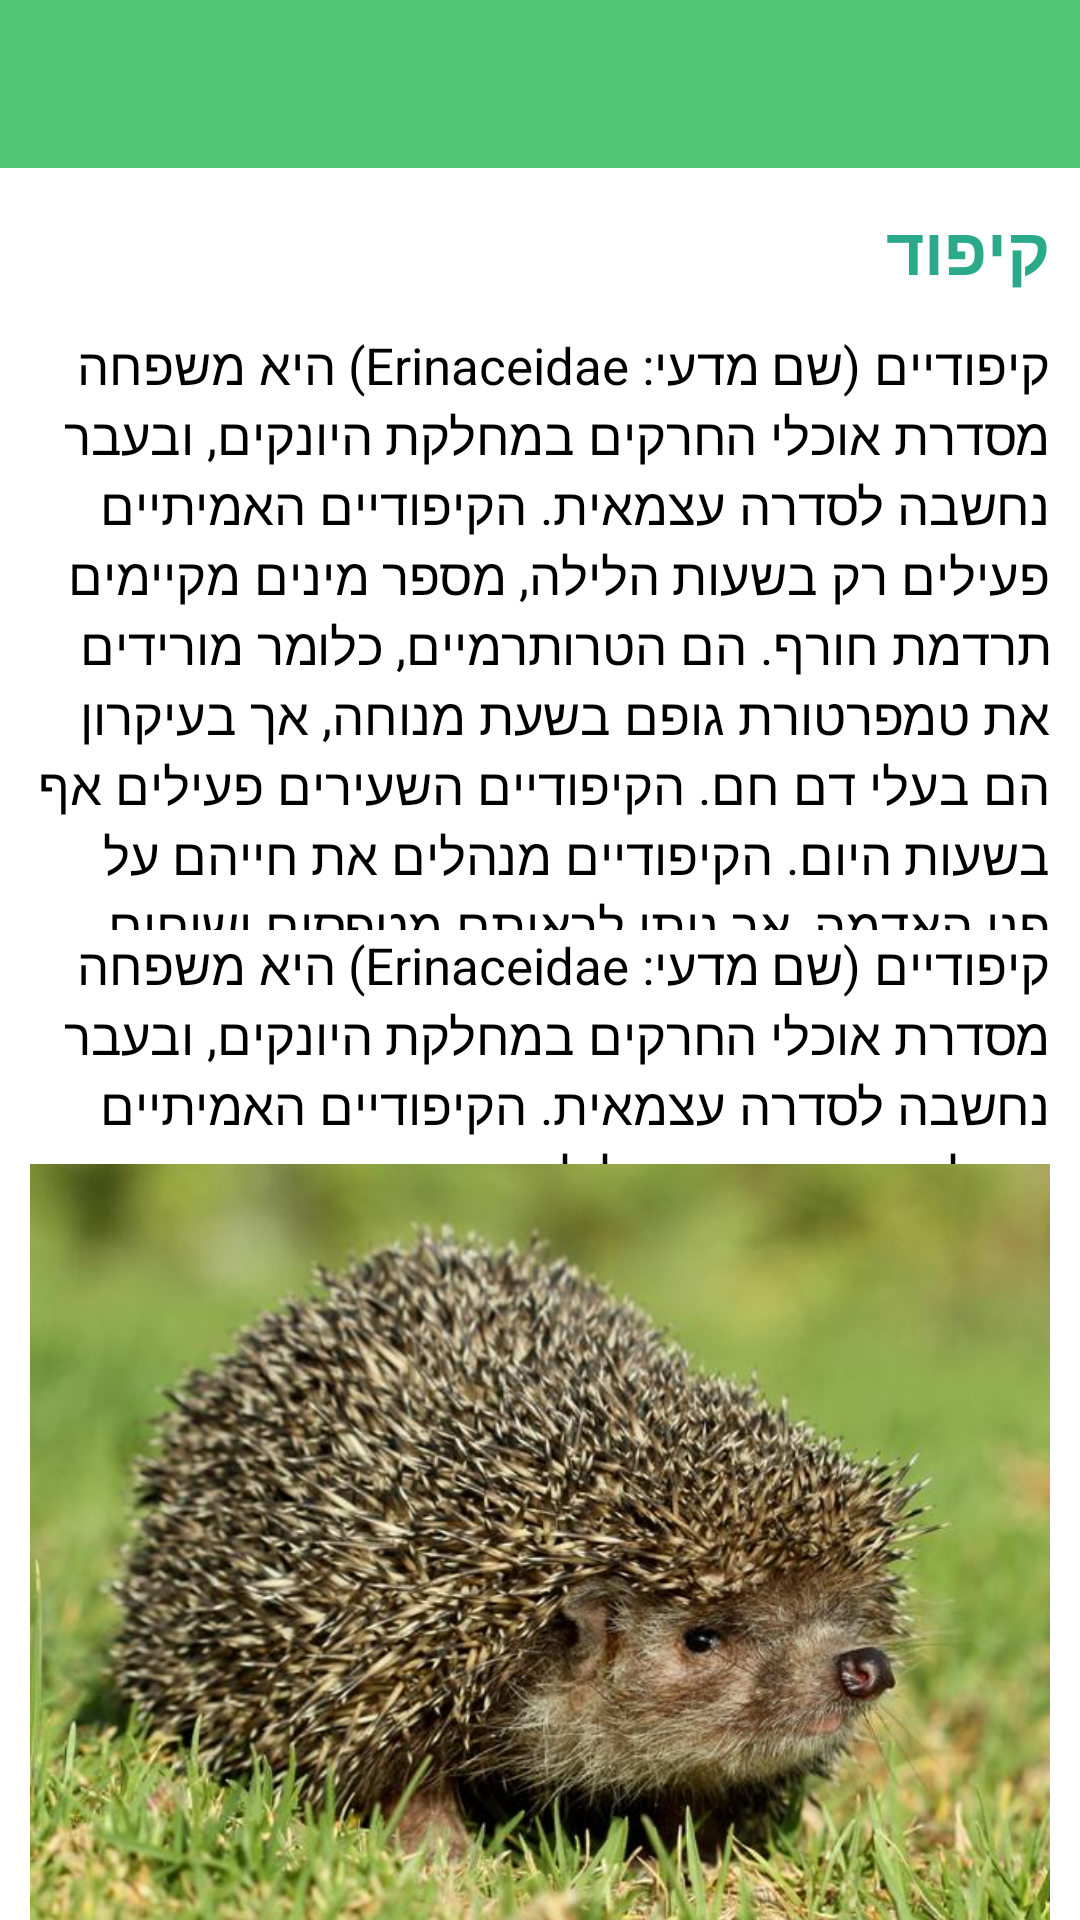

Android layout source for this screen:
<!-- AndroidManifest.xml: application theme Theme.ZooMe -->
<!-- res/layout/activity_animal_info.xml -->
<?xml version="1.0" encoding="utf-8"?>
<LinearLayout
    xmlns:android="http://schemas.android.com/apk/res/android"
    xmlns:app="http://schemas.android.com/apk/res-auto"
    xmlns:tools="http://schemas.android.com/tools"
    android:layout_width="match_parent"
    android:layout_height="match_parent"
    tools:context=".AnimalInfo"
    android:orientation="vertical">

    <com.google.android.material.appbar.AppBarLayout
        android:layout_width="match_parent"
        android:layout_height="wrap_content"
        android:theme="@style/Theme.ZooMe.AppBarOverlay">

        <androidx.appcompat.widget.Toolbar
            android:id="@+id/toolbar"
            android:layout_width="match_parent"
            android:layout_height="?attr/actionBarSize"
            android:background="?attr/colorPrimary"
            app:popupTheme="@style/Theme.ZooMe.PopupOverlay" />

    </com.google.android.material.appbar.AppBarLayout>
    <TextView
        android:id="@+id/animalTitle"
        android:layout_width="match_parent"
        android:layout_height="54dp"
        android:paddingTop="12dp"
        android:paddingRight="10dp"
        android:text="קיפוד"
        android:textColor="#2AAA8A"
        android:textSize="22dp"
        android:textStyle="bold" />

    <TextView
        android:id="@+id/animalDescription"
        android:layout_width="match_parent"
        android:layout_height="200dp"
        android:paddingLeft="10dp"
        android:paddingRight="10dp"
        android:textColor="#000000"
        android:text="קיפודיים (שם מדעי: Erinaceidae) היא משפחה מסדרת אוכלי החרקים במחלקת היונקים, ובעבר נחשבה לסדרה עצמאית. הקיפודיים האמיתיים פעילים רק בשעות הלילה, מספר מינים מקיימים תרדמת חורף. הם הטרותרמיים, כלומר מורידים את טמפרטורת גופם בשעת מנוחה, אך בעיקרון הם בעלי דם חם. הקיפודיים השעירים פעילים אף בשעות היום. הקיפודיים מנהלים את חייהם על פני האדמה, אך ניתן לראותם מטפסים ושוחים בהצלחה יתרה."
        android:textSize="17dp"
        />
    <TextView
        android:id="@+id/animalDidYouKnow"
        android:layout_width="match_parent"
        android:layout_height="78dp"
        android:paddingLeft="10dp"
        android:paddingRight="10dp"
        android:textColor="#000000"
        android:text="קיפודיים (שם מדעי: Erinaceidae) היא משפחה מסדרת אוכלי החרקים במחלקת היונקים, ובעבר נחשבה לסדרה עצמאית. הקיפודיים האמיתיים פעילים רק בשעות הלילה, מספר מינים מקיימים תרדמת חורף. הם הטרותרמיים, כלומר מורידים את טמפרטורת גופם בשעת מנוחה, אך בעיקרון הם בעלי דם חם. הקיפודיים השעירים פעילים אף בשעות היום. הקיפודיים מנהלים את חייהם על פני האדמה, אך ניתן לראותם מטפסים ושוחים בהצלחה יתרה."
        android:textSize="17dp"
        />

    <ImageView
        android:id="@+id/animalPhoto"
        android:layout_width="match_parent"
        android:layout_height="270dp"
        android:src="@drawable/kipod" />




</LinearLayout>
<!-- resources referenced by this layout -->
<resources>
  <!-- drawable kipod: jpg bitmap (drawable, 71844 bytes) -->
  <style name="Theme.ZooMe.AppBarOverlay" parent="ThemeOverlay.AppCompat.Dark.ActionBar" />
  <style name="Theme.ZooMe.PopupOverlay" parent="ThemeOverlay.AppCompat.Light" />
  <style name="Theme.ZooMe" parent="Theme.MaterialComponents.DayNight.DarkActionBar">
          
          <item name="colorPrimary">@color/purple_500</item>
          <item name="colorPrimaryVariant">@color/purple_700</item>
          <item name="colorOnPrimary">@color/white</item>
          
          <item name="colorSecondary">@color/teal_200</item>
          <item name="colorSecondaryVariant">@color/teal_700</item>
          <item name="colorOnSecondary">@color/black</item>
          
          <item name="android:statusBarColor" tools:targetApi="l">?attr/colorPrimaryVariant</item>
          
      </style>
  <color name="purple_500">#FF50C878</color>
  <color name="purple_700">#FF006400</color>
  <color name="white">#FFFFFFFF</color>
  <color name="teal_200">#FF03DAC5</color>
  <color name="teal_700">#FF018786</color>
  <color name="black">#FF000000</color>
</resources>
